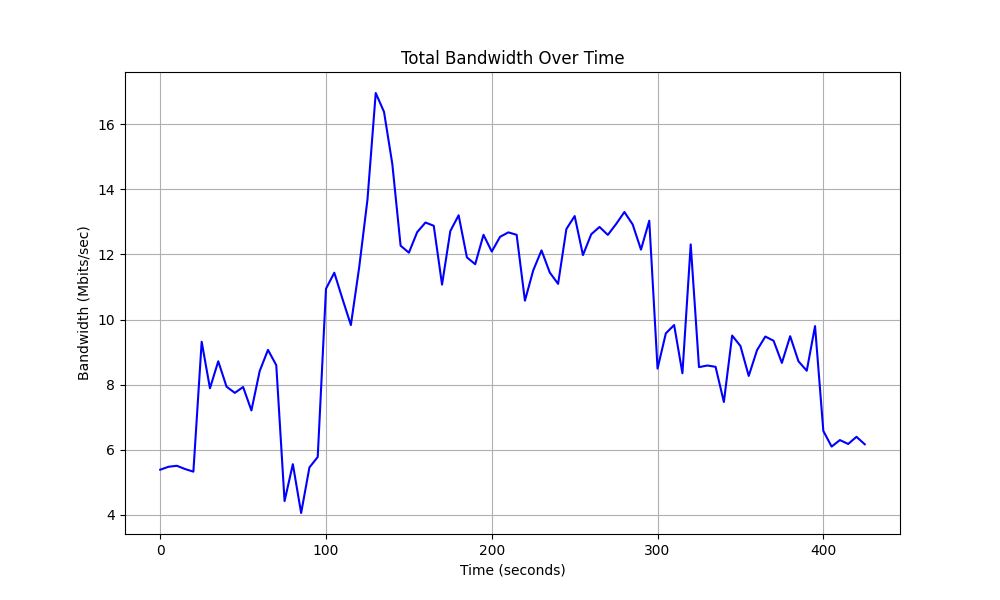

Source data for this figure (header and first rows):
Time, Total Bandwidth
0.0, 5.39
5.0, 5.48
10.0, 5.51
15.0, 5.41
20.0, 5.33
25.0, 9.32
30.0, 7.89
35.0, 8.72
40.0, 7.94
45.0, 7.75
50.0, 7.93
55.0, 7.21
60.0, 8.42
65.0, 9.07
70.0, 8.6
75.0, 4.426
80.0, 5.56
85.0, 4.06
90.0, 5.46
95.0, 5.78
100.0, 10.95
105.0, 11.44
110.0, 10.63
115.0, 9.833
120.0, 11.6
125.0, 13.68
130.0, 16.96
135.0, 16.38
140.0, 14.78
145.0, 12.27
150.0, 12.06
155.0, 12.69
160.0, 12.98
165.0, 12.88
170.0, 11.07
175.0, 12.72
180.0, 13.2
185.0, 11.91
190.0, 11.7
195.0, 12.61
200.0, 12.09
205.0, 12.54
210.0, 12.68
215.0, 12.6
220.0, 10.58
225.0, 11.51
230.0, 12.13
235.0, 11.44
240.0, 11.1
245.0, 12.78
250.0, 13.18
255.0, 11.98
260.0, 12.62
265.0, 12.85
270.0, 12.6
275.0, 12.94
280.0, 13.3
285.0, 12.92
290.0, 12.15
295.0, 13.04
... 26 more rows
